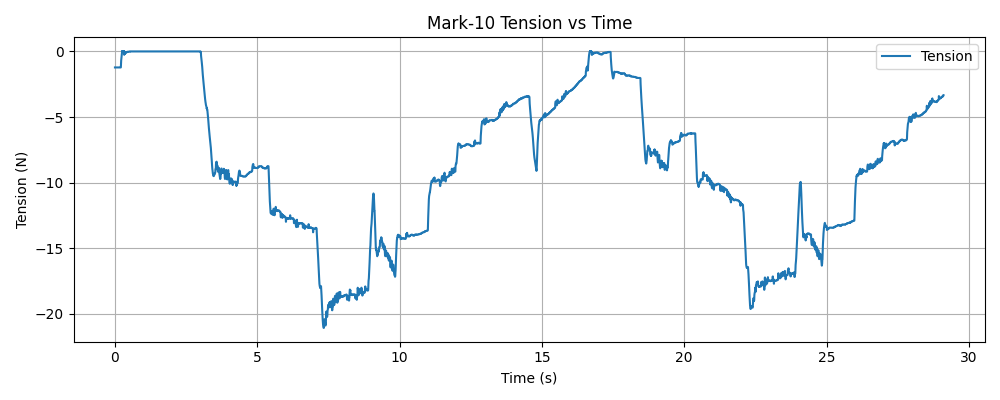

Source data for this figure (header and first rows):
timestamp, tension (N)
1765493599, -1.22
1765493599, -1.22
1765493599, -1.22
1765493599, -1.22
1765493599, -1.22
1765493599, -1.22
1765493599, -1.22
1765493599, -1.22
1765493599, -1.22
1765493599, -1.22
1765493599, -1.22
1765493599, -1.22
1765493599, -1.22
1765493599, -1.22
1765493599, -1.22
1765493599, -1.22
1765493599, -1.22
1765493599, -1.22
1765493599, -1.22
1765493599, -1.22
1765493599, -1.22
1765493599, -1.22
1765493599, -1.22
1765493599, -1.22
1765493599, -1.22
1765493599, -1.22
1765493599, -1.22
1765493599, -1.22
1765493599, -1.22
1765493599, -1.22
1765493599, -1.22
1765493599, -1.22
1765493599, -1.22
1765493599, -1.22
1765493599, -1.22
1765493599, -1.22
1765493599, -1.22
1765493599, -1.22
1765493599, -1.22
1765493599, -1.22
1765493599, -1.22
1765493599, -1.22
1765493599, -1.22
1765493599, -1.22
1765493599, -1.22
1765493599, -1.22
1765493599, -1.22
1765493599, -1.22
1765493599, -1.22
1765493599, -1.22
1765493599, -1.22
1765493599, -1.22
1765493599, -1.22
1765493599, -1.22
1765493599, -1.22
1765493599, -1.22
1765493599, -1.22
1765493599, -1.22
1765493599, -1.22
1765493599, -1.22
... 9,803 more rows
